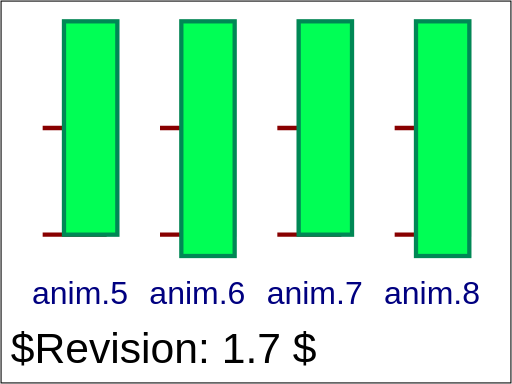
t = 0.00 s
t = 1.00 s: frame unchanged from t = 0.00 s, image omitted
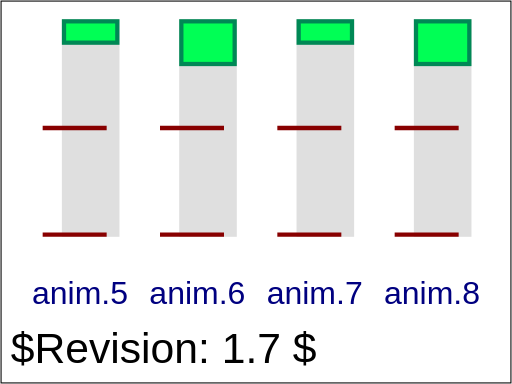
t = 2.00 s
t = 3.00 s: frame unchanged from t = 2.00 s, image omitted
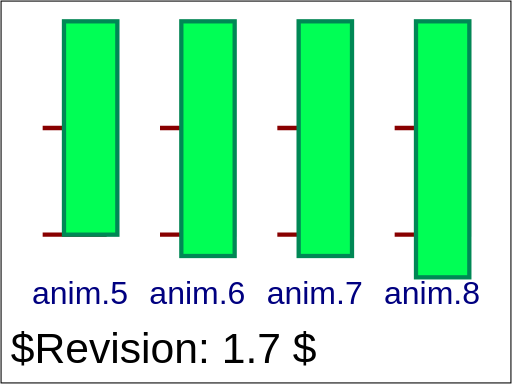
t = 4.00 s
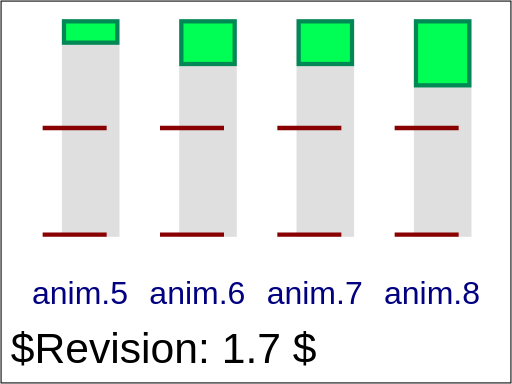
t = 8.00 s

The animated SVG that drew these frames (rendered in a browser with its animation timeline set to each time). Animation: 4 SMIL elements (animate=4); one cycle of 8.00 s.

<?xml version="1.0" encoding="UTF-8"?>
<!DOCTYPE svg PUBLIC "-//W3C//DTD SVG 1.1 Tiny//EN" "http://www.w3.org/Graphics/SVG/1.1/DTD/svg11-tiny.dtd">
<!--======================================================================-->
<!--=  Copyright 2000 World Wide Web Consortium, (Massachusetts          =-->
<!--=  Institute of Technology, Institut National de Recherche en        =-->
<!--=  Informatique et en Automatique, Keio University). All Rights      =-->
<!--=  Reserved. See http://www.w3.org/Consortium/Legal/.                =-->
<!--======================================================================-->
<!-- =====================================================================-->
<!--                                                                      -->
<!-- animation-add-BE-09.svg                                              -->
<!-- renamed for 1.1 suite to animate-elem-02-t.svg                       -->
<!--                                                                      -->
<!-- Test 'additive' and 'accumulate' attributes.                         -->
<!--                                                                      -->
<!-- Author : Jon Ferraiolo 11-Aug-2000                                   -->
<!-- Revised for 1.1 : Rick Graham Feb/05/2002                            -->
<!--                                                                      -->
<!-- History:                                                             -->
<!--  11-Aug-2000, JF: Serial#1 created.                                  -->
<!--                                                                      -->
<!-- =====================================================================-->
<!--======================================================================-->
<!--= Note. After October 2000, revision history is kept as CVS 'commit' =-->
<!--= log messages, and therefore is no longer in the preceding preamble.=-->
<!--======================================================================-->
<svg version="1.1" baseProfile="tiny" xmlns="http://www.w3.org/2000/svg" xmlns:xlink="http://www.w3.org/1999/xlink"  id="svg-root"
     width="100%" height="100%" viewBox="0 0 480 360">
    <SVGTestCase xmlns="http://www.w3.org/2000/02/svg/testsuite/description/">
<!--nav data here-->
        <OperatorScript version="$Revision: 1.7 $" testname="animate-elem-01-f.svg">
            <Paragraph>
                Test 'additive' and 'accumulate' attributes.
            </Paragraph>
            <Paragraph>
                The four pictures show the effect with the four possible combinations of
                'additive' (either 'replace' or 'sum') and 'accumulate' (either 'none' or 'sum').
                Because two animations are animating the height, the effects of 'additive' and
                'accumulate' are sometimes different than when there is only a single animation.
            </Paragraph>
        </OperatorScript>
    </SVGTestCase>
    <title id="test-title">animate-elem-02-t</title>
    <desc id="test-desc">Test 'additive' and 'accumulate' attributes.</desc>
    <!--======================================================================-->
    <!--Content of Test Case follows...                  =====================-->
    <!--======================================================================-->
    <g id="test-body-content" font-family="Arial" font-size="30">

            <g transform="translate(0, 0)">
                <rect x="60" y="20" width="50" height="200" fill="#dfdfdf" stroke="#dfdfdf" stroke-width="4"/>
                <line x1="40" x2="100" y1="220" y2="220" fill="none" stroke="#880000" stroke-width="4"/>
                <line x1="40" x2="100" y1="120" y2="120" fill="none" stroke="#880000" stroke-width="4"/>
                <rect x="60" y="20" width="50" height="20" fill="#0f5" stroke="#085" stroke-width="4">
                    <animate id="an5" attributeName="height" calcMode="discrete" additive="replace" accumulate="none"
                     repeatCount="2" from="200" to="20" begin="0s" dur="4s" fill="freeze"/>
                </rect>
                <text x="30" y="285" fill="navy">anim.5</text>
            </g>
            <g transform="translate(110, 0)">
                <rect x="60" y="20" width="50" height="200" fill="#dfdfdf" stroke="#dfdfdf" stroke-width="4"/>
                <line x1="40" x2="100" y1="220" y2="220" fill="none" stroke="#880000" stroke-width="4"/>
                <line x1="40" x2="100" y1="120" y2="120" fill="none" stroke="#880000" stroke-width="4"/>
                <rect x="60" y="20" width="50" height="20" fill="#0f5" stroke="#085" stroke-width="4">
                    <animate id="an6" attributeName="height" calcMode="discrete" additive="sum" accumulate="none"
                     repeatCount="2" from="200" to="20" begin="0s" dur="4s" fill="freeze"/>
                </rect>
                <text x="30" y="285" fill="navy">anim.6</text>
            </g>
            <g transform="translate(220, 0)">
                <rect x="60" y="20" width="50" height="200" fill="#dfdfdf" stroke="#dfdfdf" stroke-width="4"/>
                <line x1="40" x2="100" y1="220" y2="220" fill="none" stroke="#880000" stroke-width="4"/>
                <line x1="40" x2="100" y1="120" y2="120" fill="none" stroke="#880000" stroke-width="4"/>
                <rect x="60" y="20" width="50" height="20" fill="#0f5" stroke="#085" stroke-width="4">
                    <animate id="an7" attributeName="height" calcMode="discrete" additive="replace" accumulate="sum"
                     repeatCount="2" from="200" to="20" begin="0s" dur="4s" fill="freeze"/>
                </rect>
                <text x="30" y="285" fill="navy">anim.7</text>
            </g>
            <g transform="translate(330, 0)">
                <rect x="60" y="20" width="50" height="200" fill="#dfdfdf" stroke="#dfdfdf" stroke-width="4"/>
                <line x1="40" x2="100" y1="220" y2="220" fill="none" stroke="#880000" stroke-width="4"/>
                <line x1="40" x2="100" y1="120" y2="120" fill="none" stroke="#880000" stroke-width="4"/>
                <rect x="60" y="20" width="50" height="20" fill="#0f5" stroke="#085" stroke-width="4">
                    <animate id="an8" attributeName="height" calcMode="discrete" additive="sum" accumulate="sum"
                     repeatCount="2" from="200" to="20" begin="0s" dur="4s" fill="freeze"/>
                </rect>
                <text x="30" y="285" fill="navy">anim.8</text>
            </g>
    <text id="revision" x="10" y="340" font-size="40" stroke="none" fill="black">$Revision: 1.7 $</text>
    <rect id="test-frame" x="1" y="1" width="478" height="358" fill="none" stroke="#000000"/>
   </g>
</svg>
